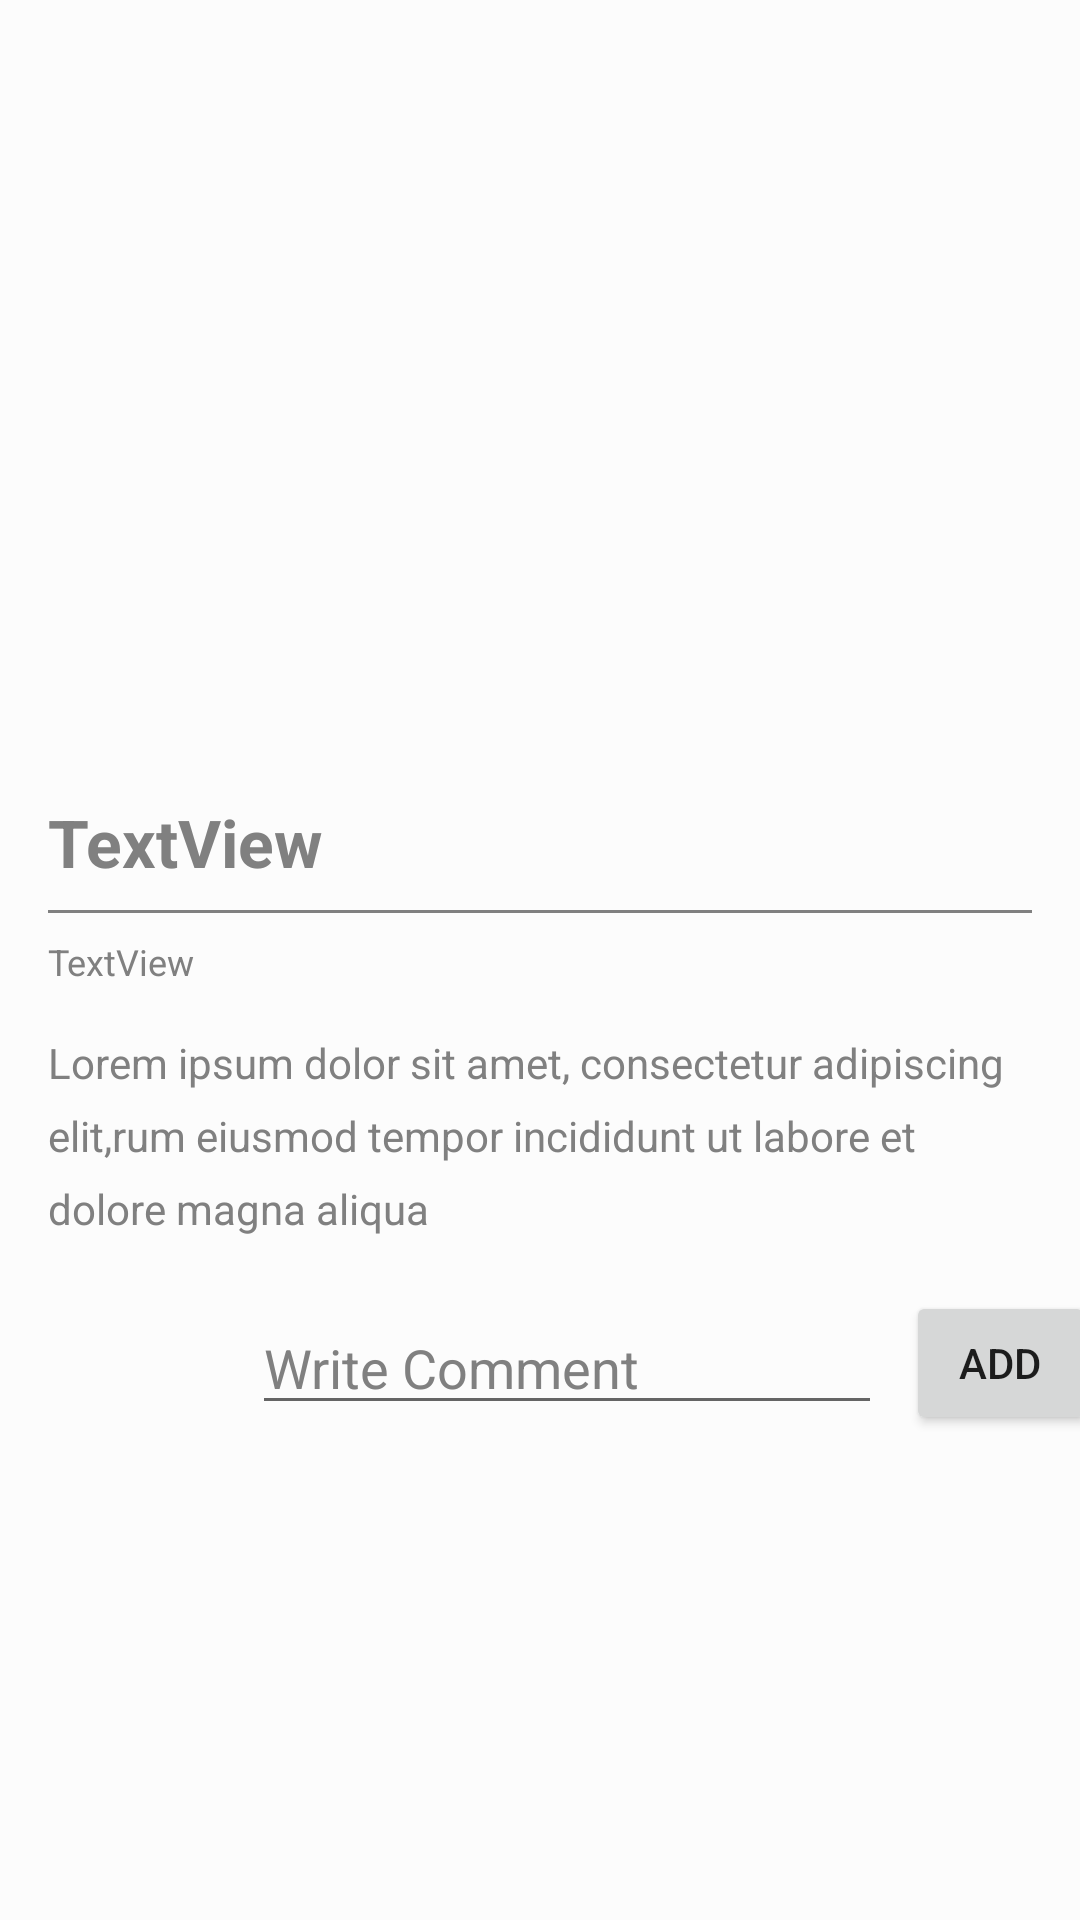

Write the Android layout XML for this screen, with the resource values it uses.
<!-- AndroidManifest.xml: application theme AppTheme -->
<!-- res/layout/activity_post_details.xml -->
<?xml version="1.0" encoding="utf-8"?>
<android.support.v4.widget.NestedScrollView
    xmlns:android="http://schemas.android.com/apk/res/android"
    xmlns:app="http://schemas.android.com/apk/res-auto"
    xmlns:tools="http://schemas.android.com/tools"
    android:layout_width="match_parent"
    android:layout_height="match_parent"
    tools:context=".Activity.PostDetailsActivity"
    android:background="?attr/appBackground">



    <android.support.constraint.ConstraintLayout
        android:layout_width="match_parent"
        android:layout_height="match_parent">


        <ImageView
            android:id="@+id/post_detail_img"
            android:layout_width="0dp"
            android:layout_height="250dp"
            android:scaleType="centerCrop"
            app:layout_constraintEnd_toEndOf="parent"
            app:layout_constraintHorizontal_bias="0.0"
            app:layout_constraintStart_toStartOf="parent"
            app:layout_constraintTop_toTopOf="parent" />

        <TextView

            android:id="@+id/post_detail_title"
            android:layout_width="0dp"
            android:layout_height="wrap_content"
            android:layout_marginStart="16dp"
            android:layout_marginLeft="16dp"
            android:layout_marginTop="16dp"
            android:layout_marginEnd="16dp"
            android:layout_marginRight="16dp"
            android:lineSpacingExtra="4dp"
            android:text="TextView"
            android:textColor="?attr/textColor"
            android:textSize="22sp"
            android:textStyle="bold"
            app:layout_constraintEnd_toEndOf="parent"
            app:layout_constraintStart_toStartOf="parent"
            app:layout_constraintTop_toBottomOf="@+id/post_detail_img" />

        <View
            android:background="?attr/textColor"
            android:id="@+id/view"
            android:layout_width="0dp"
            android:layout_height="1dp"
            android:layout_marginStart="16dp"
            android:layout_marginLeft="16dp"
            android:layout_marginTop="8dp"
            android:layout_marginEnd="16dp"
            android:layout_marginRight="16dp"
            app:layout_constraintEnd_toEndOf="parent"
            app:layout_constraintHorizontal_bias="0.0"
            app:layout_constraintStart_toStartOf="parent"
            app:layout_constraintTop_toBottomOf="@+id/post_detail_title" />

        <TextView
            android:textColor="?attr/textColor"
            android:textSize="12sp"
            android:id="@+id/post_detail_date_name"
            android:layout_width="wrap_content"
            android:layout_height="wrap_content"
            android:layout_marginStart="16dp"
            android:layout_marginLeft="16dp"
            android:layout_marginTop="8dp"
            android:layout_marginEnd="8dp"
            android:layout_marginRight="8dp"
            android:text="TextView"
            app:layout_constraintEnd_toEndOf="parent"
            app:layout_constraintHorizontal_bias="0.0"
            app:layout_constraintStart_toStartOf="parent"
            app:layout_constraintTop_toBottomOf="@+id/view"
            tools:text="18 jan 2018 | by Arun Larrson " />

        <TextView
            android:textColor="?attr/textColor"
            android:lineSpacingExtra="8dp"
            android:id="@+id/post_detail_desc"
            android:layout_width="0dp"
            android:layout_height="wrap_content"
            android:layout_marginStart="16dp"
            android:layout_marginLeft="16dp"
            android:layout_marginTop="16dp"
            android:layout_marginEnd="16dp"
            android:layout_marginRight="16dp"
            android:text="Lorem ipsum dolor sit amet, consectetur adipiscing elit,rum eiusmod tempor incididunt ut labore et dolore magna aliqua"
            app:layout_constraintEnd_toEndOf="parent"
            app:layout_constraintStart_toStartOf="parent"
            app:layout_constraintTop_toBottomOf="@+id/post_detail_date_name" />

        <ImageView
            android:id="@+id/post_detail_currentuser_img"
            android:layout_width="36dp"
            android:layout_height="36dp"
            android:layout_marginStart="32dp"
            android:layout_marginLeft="32dp"
            android:layout_marginTop="24dp"
            app:layout_constraintStart_toStartOf="parent"
            app:layout_constraintTop_toBottomOf="@+id/post_detail_desc"
            tools:srcCompat="@tools:sample/avatars" />

        
        <EditText

            android:textColor="?attr/textColor"
            android:hint="Write Comment"
            android:id="@+id/post_detail_comment"
            android:layout_width="wrap_content"
            android:layout_height="wrap_content"
            android:layout_marginStart="16dp"
            android:layout_marginLeft="16dp"
            android:ems="10"
            android:inputType="textPersonName"
            app:layout_constraintBottom_toBottomOf="@+id/post_detail_currentuser_img"
            app:layout_constraintStart_toEndOf="@+id/post_detail_currentuser_img"
            app:layout_constraintTop_toTopOf="@+id/post_detail_currentuser_img" />

        
        <Button
            android:id="@+id/post_detail_add_comment_btn"
            android:layout_width="63dp"
            android:layout_height="wrap_content"
            android:layout_marginStart="8dp"
            android:layout_marginLeft="8dp"
            android:layout_marginEnd="8dp"
            android:layout_marginRight="8dp"
            android:onClick="addComment"
            android:text="Add"
            app:layout_constraintBottom_toBottomOf="@+id/post_detail_comment"
            app:layout_constraintEnd_toEndOf="parent"
            app:layout_constraintHorizontal_bias="0.0"
            app:layout_constraintStart_toEndOf="@+id/post_detail_comment"
            app:layout_constraintTop_toTopOf="@+id/post_detail_comment"
            app:layout_constraintVertical_bias="0.529" />

        <ImageView
            android:id="@+id/post_detail_user_img"
            android:layout_width="20dp"
            android:layout_height="20dp"
            android:layout_marginStart="8dp"
            android:layout_marginLeft="8dp"
            app:layout_constraintBottom_toBottomOf="@+id/post_detail_date_name"
            app:layout_constraintStart_toEndOf="@+id/post_detail_date_name"
            app:layout_constraintTop_toTopOf="@+id/post_detail_date_name"
            tools:srcCompat="@tools:sample/avatars" />

        <android.support.v7.widget.RecyclerView
            android:id="@+id/rv_comment"
            android:layout_width="0dp"
            android:layout_height="wrap_content"
            android:layout_marginTop="16dp"
            app:layout_constraintEnd_toEndOf="parent"
            app:layout_constraintStart_toStartOf="parent"
            app:layout_constraintTop_toBottomOf="@+id/post_detail_comment" />

    </android.support.constraint.ConstraintLayout>




</android.support.v4.widget.NestedScrollView>
<!-- resources referenced by this layout -->
<resources>
  <style name="AppTheme" parent="Theme.AppCompat.Light.NoActionBar">
          
          <item name="colorPrimary">@color/colorPrimaryLight</item>
          <item name="colorPrimaryDark">@color/colorPrimaryDarkLight</item>
          <item name="colorAccent">@color/colorAccentLight</item>
          <item name="appBackground">@color/backgroundColorLight</item>
          <item name="cardBackground">@color/cardBackgroundColorLight</item>
          <item name="textColor">@color/textColorLight</item>
          <item name="tintColor">@color/tintColorLight</item>
          <item name="buttonBackground">@color/buttonBackgroundLight</item>
          <item name="android:textColorHint">@color/textColorLight</item>
  
          <item name="android:windowAnimationStyle">@style/WindowTransitionAnimation</item>
      </style>
  <color name="colorPrimaryLight">#fff</color>
  <color name="colorPrimaryDarkLight">#fff</color>
  <color name="colorAccentLight">#0589e1</color>
  <color name="backgroundColorLight">#fcfcfc</color>
  <color name="cardBackgroundColorLight">#fcfcfc</color>
  <color name="textColorLight">#808080</color>
  <color name="tintColorLight">#000000</color>
  <color name="buttonBackgroundLight">#2196F3</color>
  <style name="WindowTransitionAnimation">
          <item name="android:windowEnterAnimation">@android:anim/fade_in</item>
          <item name="android:windowExitAnimation">@android:anim/fade_out</item>
      </style>
</resources>
